8-way image classification set "vignettes" from GitHub (alexliyihao/AAPI_code); label vocabulary: arteriole, artery, distal_tubule, glom, glomerulus, glomerulus_gs, proximal tubule, proximal_tubule.

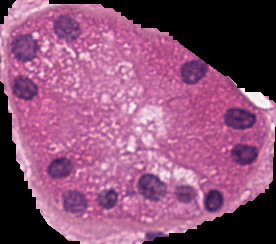
Label: proximal_tubule

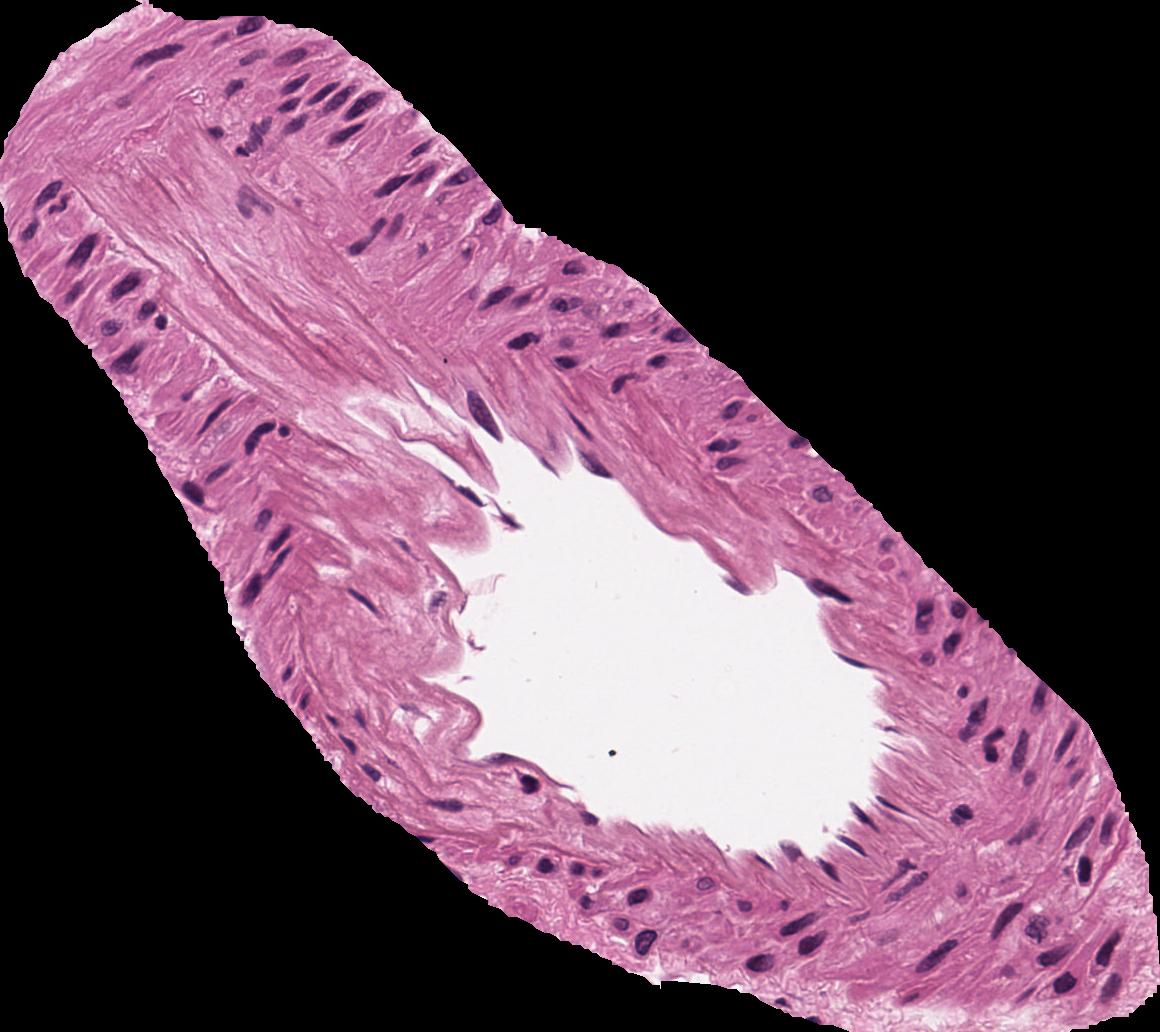
Label: artery

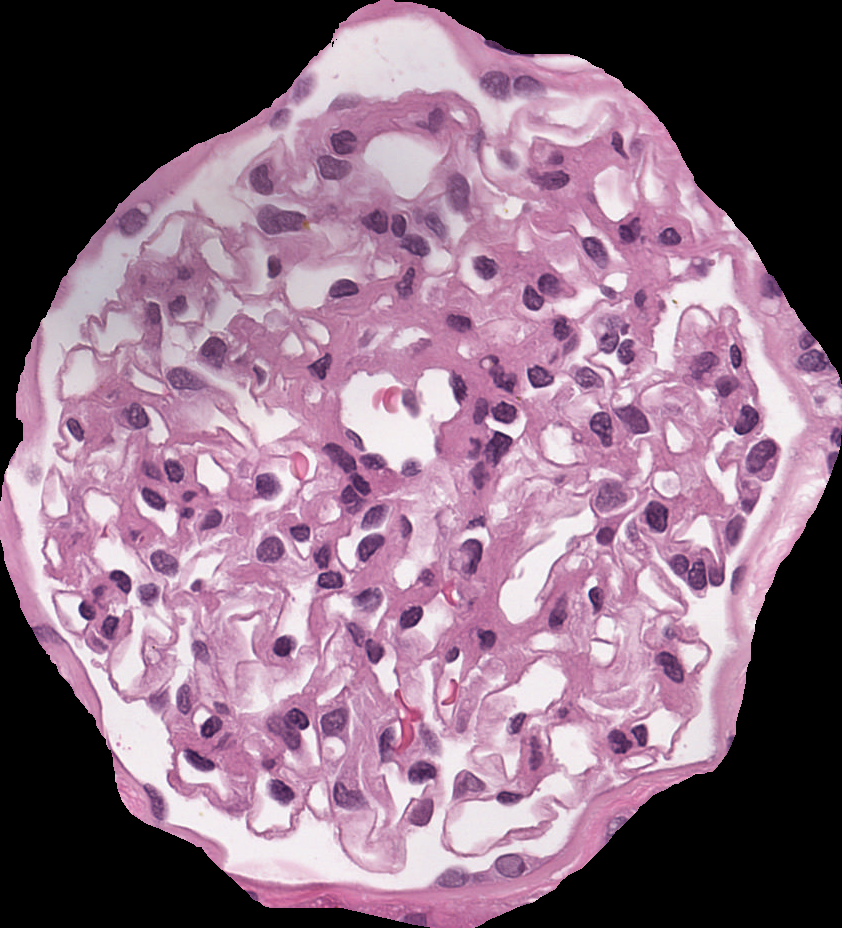
Label: glomerulus

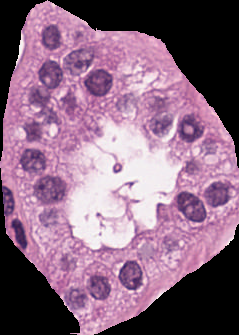
Label: proximal_tubule

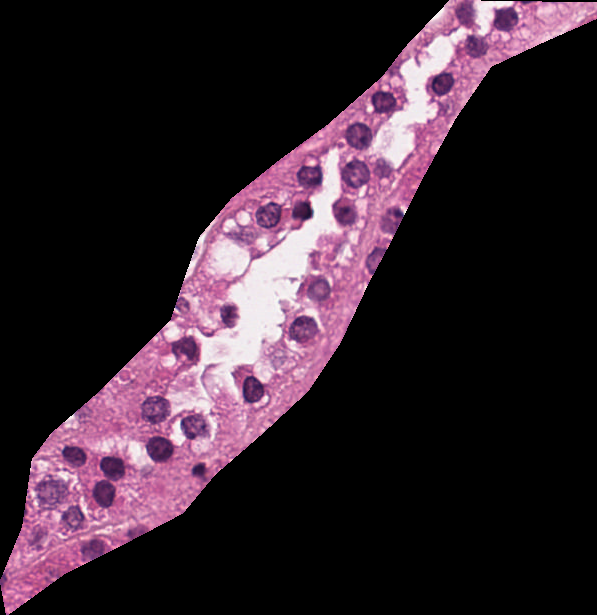
Label: distal_tubule

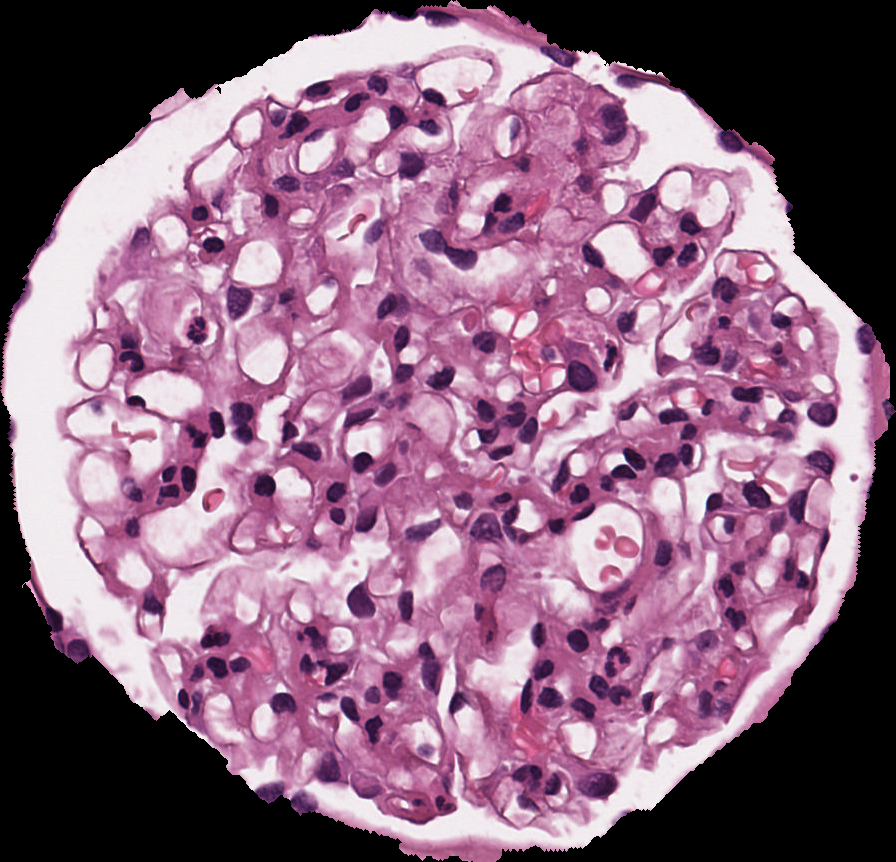
Label: glomerulus
